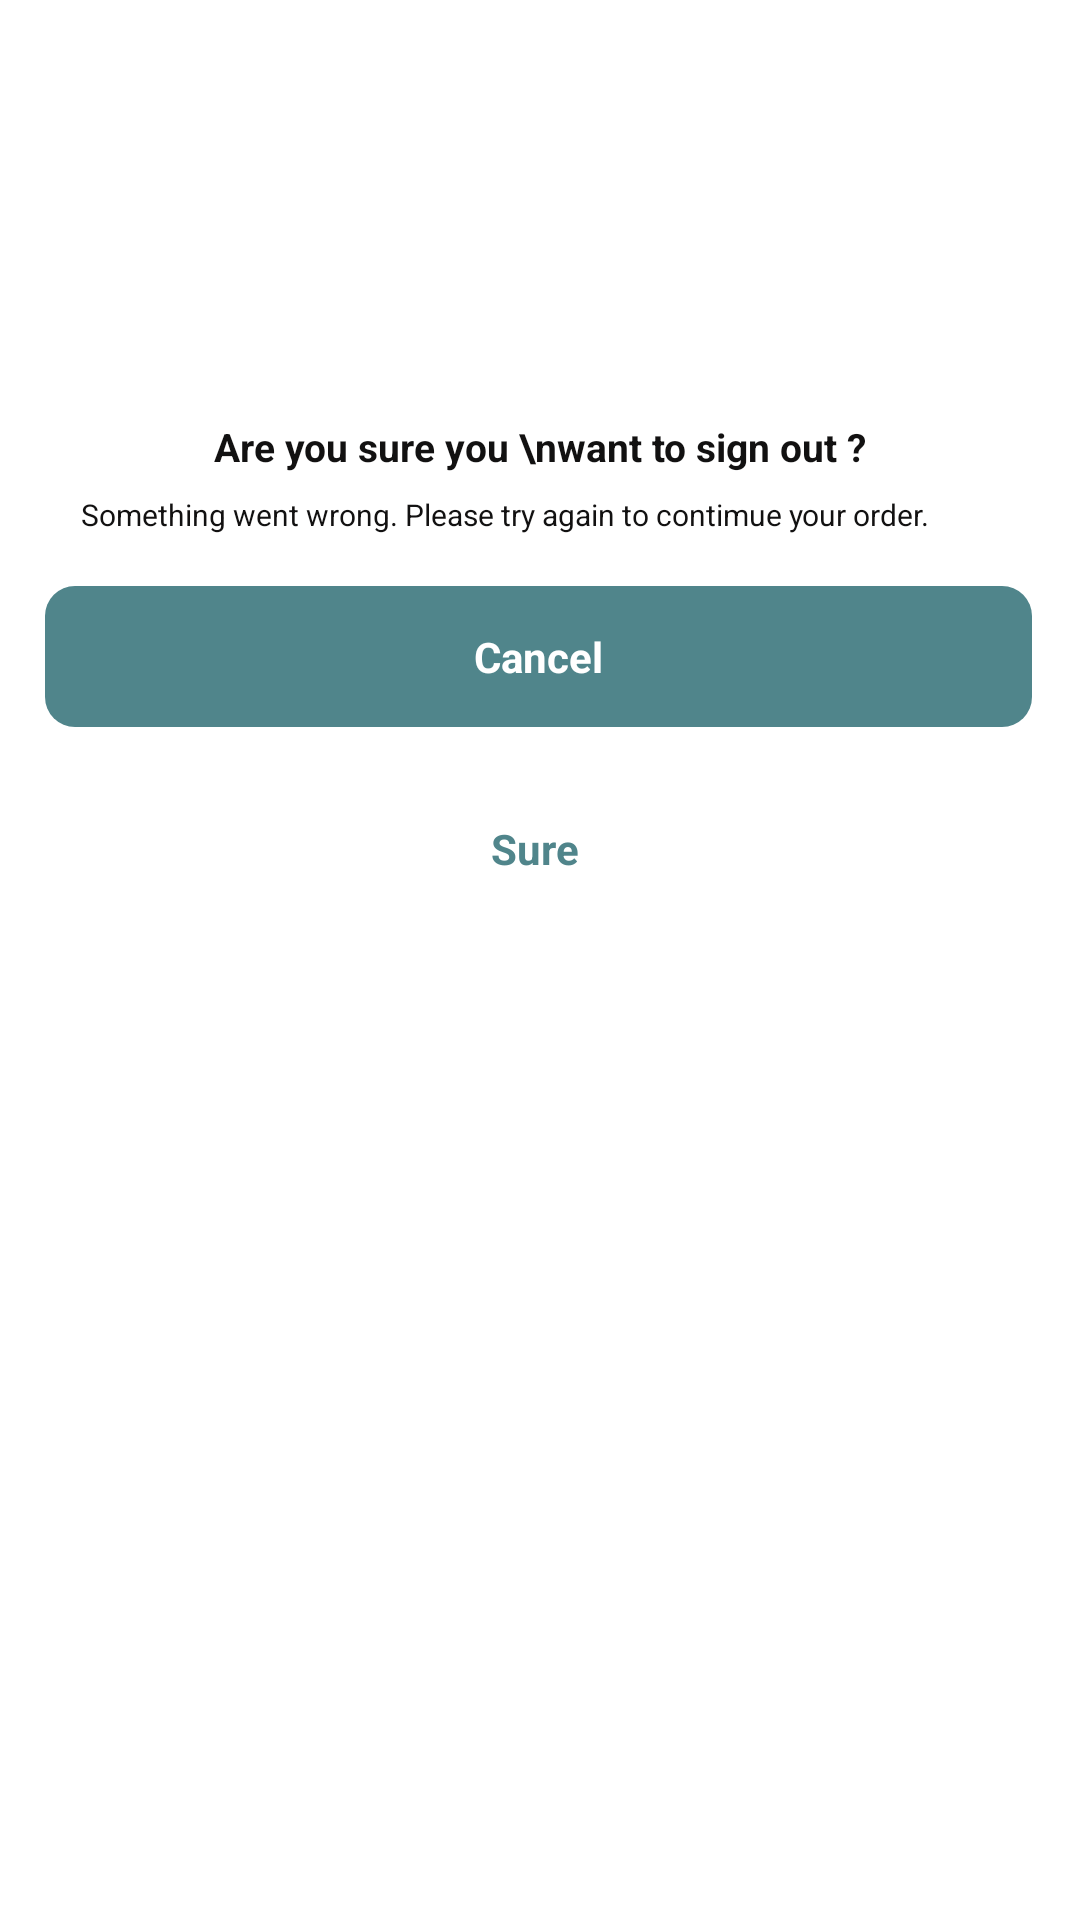

Write the Android layout XML for this screen, with the resource values it uses.
<!-- AndroidManifest.xml: application theme Theme.ProjectAndroid -->
<!-- res/layout/activity_sign_out.xml -->
<?xml version="1.0" encoding="utf-8"?>
<androidx.constraintlayout.widget.ConstraintLayout xmlns:android="http://schemas.android.com/apk/res/android"
    xmlns:app="http://schemas.android.com/apk/res-auto"
    xmlns:tools="http://schemas.android.com/tools"
    android:id="@+id/main"
    android:layout_width="match_parent"
    android:layout_height="match_parent"
    tools:context=".sign_out">
    <LinearLayout
        android:background="#FFFFFF"
        android:orientation="vertical"
        android:layout_width="match_parent"
        android:layout_height="match_parent">
        <ScrollView
            android:id="@+id/r9tubtay1t5"
            android:layout_width="match_parent"
            android:layout_height="0dp"
            android:layout_weight="1">
            <LinearLayout
                android:layout_width="match_parent"
                android:layout_height="match_parent"
                android:orientation="vertical">
                <LinearLayout
                    android:id="@+id/rt4j8rgqbbt"
                    android:layout_width="match_parent"
                    android:layout_height="wrap_content"
                    android:background="#FFFFFF"
                    android:paddingTop="27dp"
                    android:paddingBottom="362dp"
                    android:orientation="vertical">
                    <ImageView
                        android:id="@+id/r5us9994ixci"
                        android:layout_width="102dp"
                        android:layout_height="99dp"
                        android:layout_marginBottom="14dp"
                        android:layout_marginHorizontal="24dp"
                        android:src="@mipmap/ic_launcher"
                        android:scaleType="fitXY"
                        />
                    <TextView
                        android:id="@+id/r8s8nfn044po"
                        android:textColor="#121111"
                        android:textSize="13sp"
                        android:textStyle="bold"
                        android:layout_marginBottom="7dp"
                        android:layout_marginHorizontal="31dp"
                        android:layout_height="wrap_content"
                        android:layout_width="match_parent"
                        android:layout_weight="1"
                        android:gravity="center"
                        android:text="Are you sure you \nwant to sign out ?"
                        />
                    <TextView
                        android:id="@+id/ro6ved5md0m"
                        android:textColor="#121111"
                        android:textSize="10sp"
                        android:layout_marginBottom="17dp"
                        android:layout_marginStart="27dp"
                        android:layout_height="wrap_content"
                        android:layout_width="wrap_content"
                        android:text="Something went wrong. Please try again to contimue your order."
                        />

                    <LinearLayout
                        android:id="@+id/r7aiqybkmbfd"
                        android:layout_width="329dp"
                        android:layout_height="wrap_content"
                        android:layout_marginHorizontal="15dp"
                        android:layout_marginBottom="16dp"
                        android:background="@drawable/sign_out_button"
                        android:gravity="center_horizontal"
                        android:orientation="vertical"
                        android:paddingVertical="14dp">

                        <TextView
                            android:id="@+id/rfvwomgtgku"
                            android:layout_width="wrap_content"
                            android:layout_height="wrap_content"
                            android:text="Cancel"
                            android:textColor="#FFFFFF"
                            android:textSize="14sp"
                            android:textStyle="bold" />
                    </LinearLayout>

                    <LinearLayout
                        android:id="@+id/r5o26lwg3iwq"
                        android:layout_width="329dp"
                        android:layout_height="wrap_content"
                        android:layout_marginHorizontal="14dp"
                        android:background="@drawable/sign_out_background"
                        android:gravity="center_horizontal"
                        android:orientation="vertical"
                        android:paddingVertical="15dp">

                        <TextView
                            android:id="@+id/r0gg27uvxxwwj"
                            android:layout_width="wrap_content"
                            android:layout_height="wrap_content"
                            android:text="Sure"
                            android:textColor="#50858B"
                            android:textSize="14sp"
                            android:textStyle="bold" />
                    </LinearLayout>
                </LinearLayout>
            </LinearLayout>
        </ScrollView>
    </LinearLayout>
</androidx.constraintlayout.widget.ConstraintLayout>
<!-- resources referenced by this layout -->
<resources>
  <!-- drawable sign_out_button (drawable) -->
  <?xml version="1.0" encoding="UTF-8"?>
  <shape
      xmlns:android="http://schemas.android.com/apk/res/android">
      <solid
          android:color="#50858B"
          />
      <corners
          android:radius="10dp"
          />
  </shape>
</resources>
